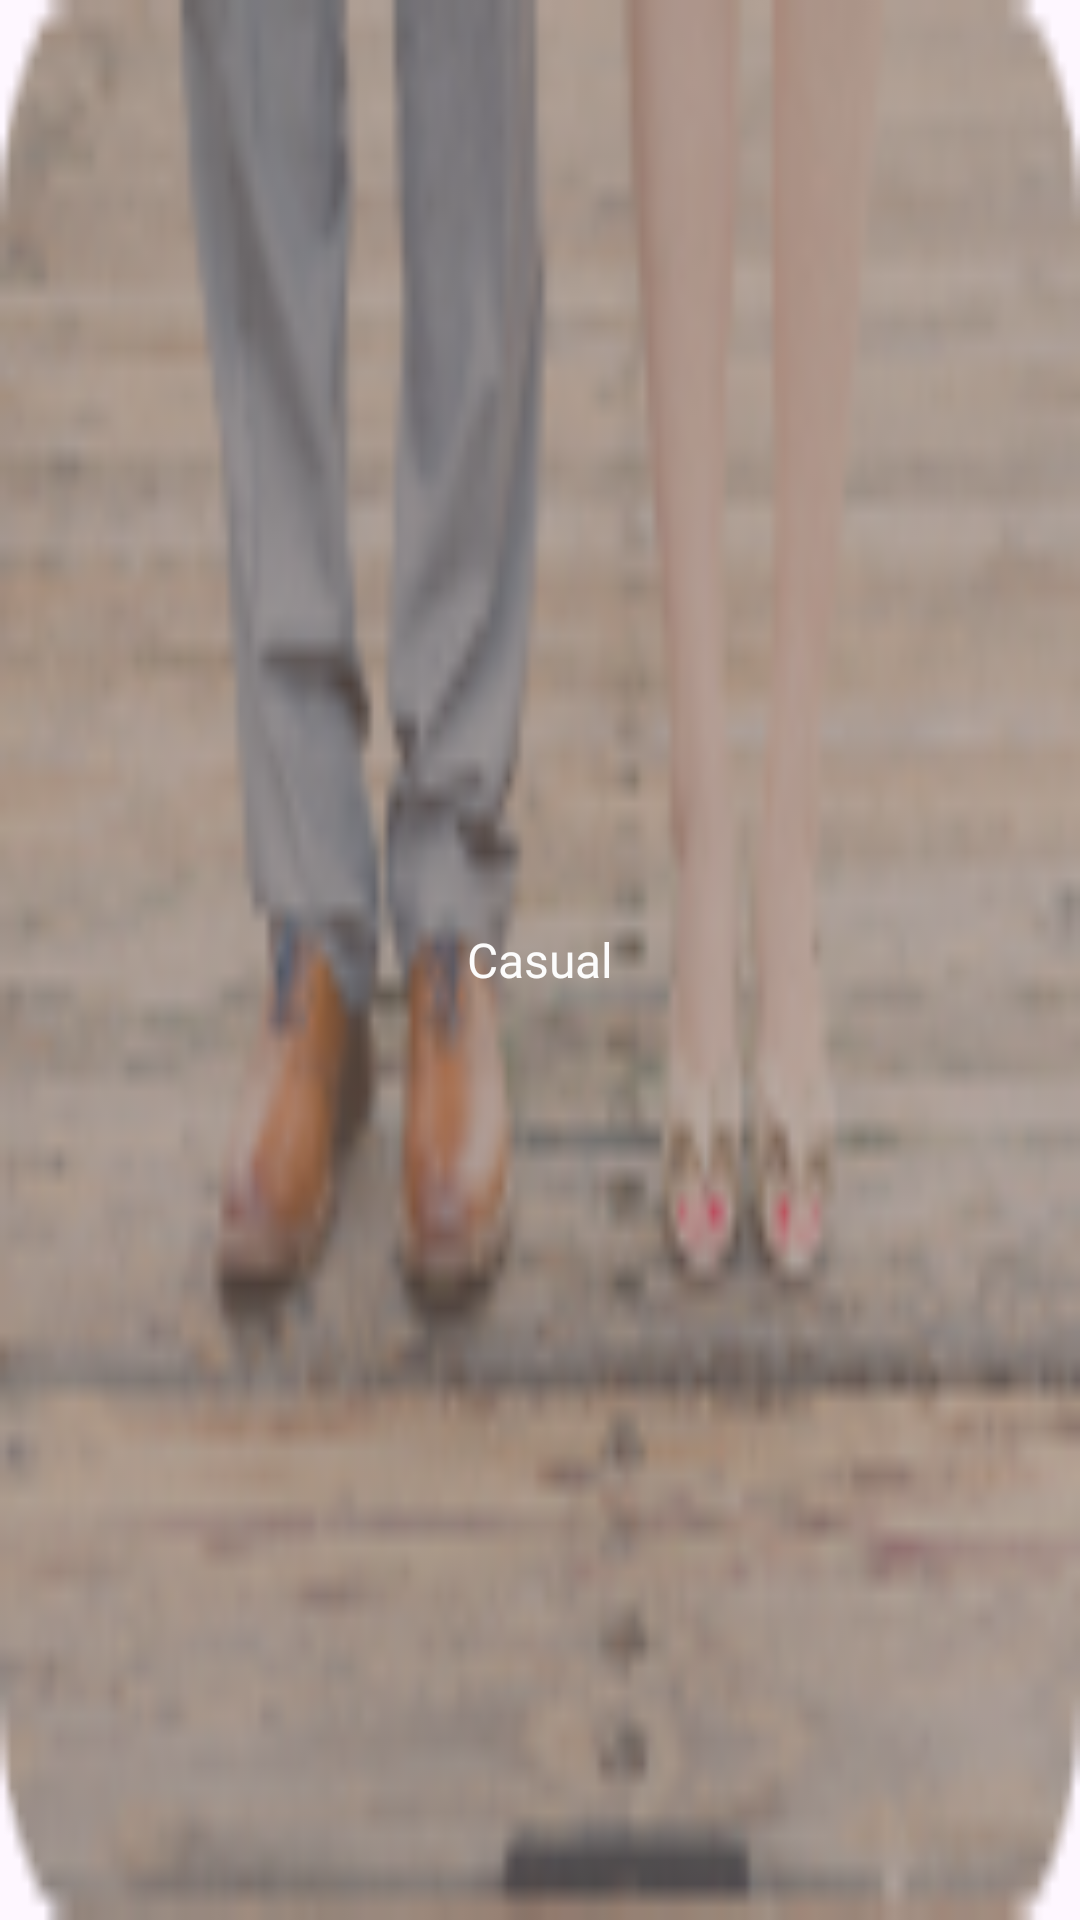

Android layout source for this screen:
<!-- AndroidManifest.xml: application theme Theme.MixMate -->
<!-- res/layout/style_categories_item.xml -->
<?xml version="1.0" encoding="utf-8"?>
<RelativeLayout xmlns:android="http://schemas.android.com/apk/res/android"
    xmlns:app="http://schemas.android.com/apk/res-auto"
    xmlns:tools="http://schemas.android.com/tools"
    android:id="@+id/card"
    android:layout_width="137dp"
    android:layout_height="80dp"
    android:layout_marginRight="10dp">

    <com.google.android.material.imageview.ShapeableImageView
        android:id="@+id/item_img"
        android:layout_width="match_parent"
        android:layout_height="match_parent"
        android:src="@drawable/casual"
        android:scaleType="fitXY"
        android:layout_gravity="center"
        app:shapeAppearanceOverlay="@style/RoundedImageView" />

    <TextView
        android:id="@+id/tv_name"
        android:layout_width="match_parent"
        android:layout_height="wrap_content"
        android:gravity="center"
        android:text="Casual"
        android:layout_centerInParent="true"
        android:textColor="@color/white"
        android:textSize="16sp"
        android:fontFamily="@font/inter_bold"/>

</RelativeLayout>
<!-- resources referenced by this layout -->
<resources>
  <color name="white">#fcfcfc</color>
  <!-- drawable casual: png bitmap (drawable, 20658 bytes) -->
  <style name="RoundedImageView" parent="">
          <item name="cornerFamily">rounded</item>
          <item name="cornerSize">10dp</item>
      </style>
  <style name="Theme.MixMate" parent="Base.Theme.MixMate" />
  <style name="Base.Theme.MixMate" parent="Theme.Material3.Light.NoActionBar">
          
          <item name="colorPrimary">#F8A57F</item>
          <item name="android:statusBarColor">@android:color/transparent</item>
          <item name="android:windowLightStatusBar">true</item>
      </style>
</resources>
